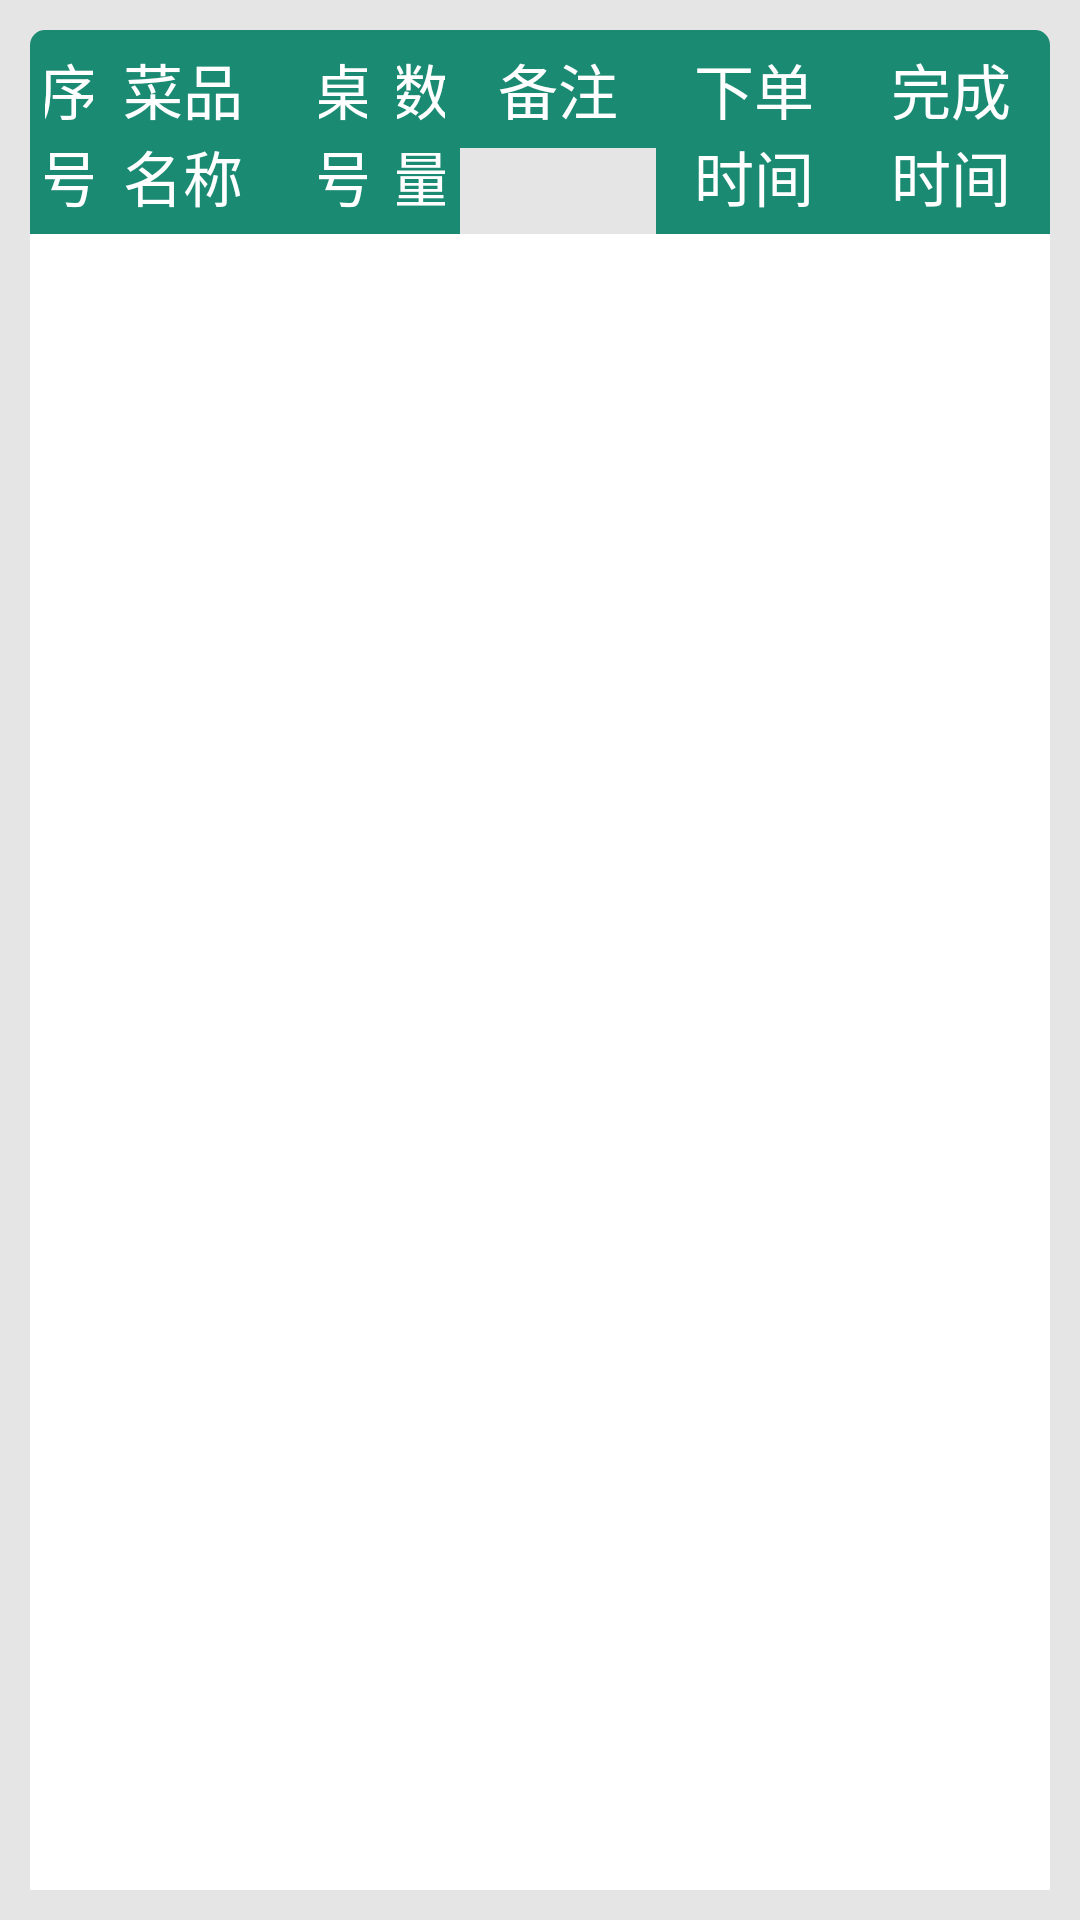

Here is an Android app screen rendered from its layout file. Give the layout XML and the strings, colors and styles it references.
<!-- AndroidManifest.xml: application theme AppTheme -->
<!-- res/layout/activity_past_records.xml -->
<?xml version="1.0" encoding="utf-8"?>
<RelativeLayout
    xmlns:android="http://schemas.android.com/apk/res/android"
    xmlns:tools="http://schemas.android.com/tools"
    android:layout_width="match_parent"
    android:layout_height="match_parent"
    android:background="@color/gray_low"
    tools:context="com.duowei.kitchen_china.activity.PastRecordsActivity">
    <LinearLayout
        android:layout_width="match_parent"
        android:layout_height="match_parent"
        android:layout_margin="10dp"
        android:orientation="vertical">
        <LinearLayout
            android:layout_width="match_parent"
            android:layout_height="wrap_content"
            >
            <TextView
                style="@style/TextView_title"
                android:layout_weight="0.8"
                android:background="@drawable/shape_left_corner"
                android:text="序号"/>
            <TextView
                style="@style/TextView_title"
                android:layout_weight="2"
                android:gravity="left"
                android:text="菜品名称"/>
            <TextView
                style="@style/TextView_title"
                android:layout_weight="0.8"
                android:text="桌号"/>
            <TextView
                style="@style/TextView_title"
                android:layout_weight="0.8"
                android:text="数量"/>
            <TextView
                style="@style/TextView_title"
                android:layout_weight="2"
                android:text="备注"/>
            <TextView
                style="@style/TextView_title"
                android:layout_weight="2"
                android:text="下单时间"/>
            <TextView
                style="@style/TextView_title"
                android:background="@drawable/shape_right_corner"
                android:layout_weight="2"
                android:text="完成时间"/>
        </LinearLayout>
        <ListView
            android:id="@+id/listView"
            android:layout_width="match_parent"
            android:layout_height="match_parent"
            android:background="@color/white"
            >
        </ListView>
    </LinearLayout>
</RelativeLayout>
<!-- resources referenced by this layout -->
<resources>
  <color name="gray_low">#E5E5E5</color>
  <color name="white">#ffffff</color>
  <!-- drawable shape_left_corner (drawable) -->
  <?xml version="1.0" encoding="utf-8"?>
  <shape xmlns:android="http://schemas.android.com/apk/res/android">
      <corners
          android:topLeftRadius="5dp"></corners>
      <solid
          android:color="@color/greenDark"></solid>
  </shape>
  <!-- drawable shape_right_corner (drawable) -->
  <?xml version="1.0" encoding="utf-8"?>
  <shape xmlns:android="http://schemas.android.com/apk/res/android">
      <solid
          android:color="@color/greenDark"></solid>
      <corners
          android:topRightRadius="5dp"></corners>
  </shape>
  <style name="TextView_title">
          <item name="android:layout_width">0dp</item>
          <item name="android:layout_height">wrap_content</item>
          <item name="android:textColor">@color/white</item>
          <item name="android:textSize">@dimen/textsize20</item>
          <item name="android:padding">5dp</item>
          <item name="android:background">@color/greenDark</item>
          <item name="android:gravity">center</item>
      </style>
  <style name="AppTheme" parent="Theme.AppCompat.Light.DarkActionBar">
          
          <item name="colorPrimary">@color/colorPrimary</item>
          <item name="colorPrimaryDark">@color/colorPrimaryDark</item>
          <item name="colorAccent">@color/colorAccent</item>
      </style>
  <color name="greenDark">#1A8A72</color>
  <dimen name="textsize20">20dp</dimen>
  <color name="colorPrimary">#3F51B5</color>
  <color name="colorPrimaryDark">#303F9F</color>
  <color name="colorAccent">#FF4081</color>
</resources>
